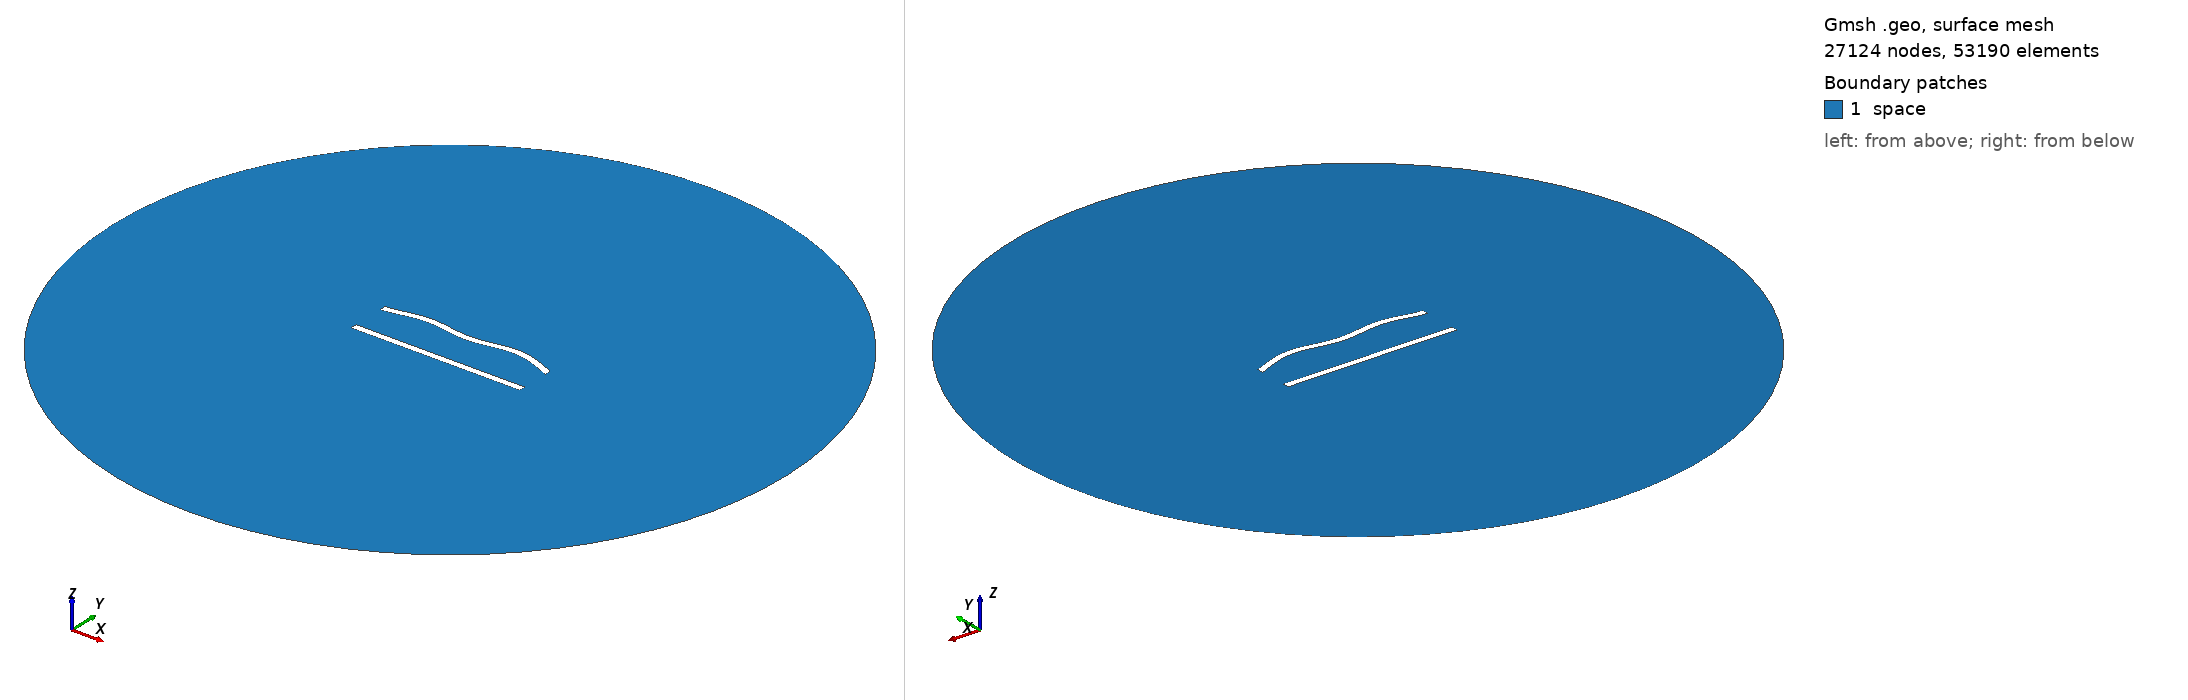

Gmsh geometry script, surface-meshed: 27124 nodes, 53190 surface elements. Boundary patches (legend numbers): 1 space. Left view from above one corner, right view from below the opposite corner. Legend entries are the model's physical surfaces. The drawing asked Gmsh for element sizes between 1% and 20% of the model's largest extent; the script's own settings can give other sizes.

=== 159.geo (drawn) ===
//---------------------------------------
// Geometry kernel
//---------------------------------------

SetFactory("OpenCASCADE");



//---------------------------------------
// Parameters of the geometry
//---------------------------------------

// Overetch of the upper plate
overetch = 0.0;

// Distance between the plates
distance = 22.5;

// Discretization over the x axis (for the deformation)
nx = 50; 

// Length of the plate
L = 100 - overetch; 

// Number of modes
n = 4; 

// 1st mode coefficient
coeff(1) = 1.5;
beta(1) = 0.596864 * 3.1415926535 / L;

// 2nd mode coefficient
coeff(2) = 1.5;
beta(2) = 1.49418 * 3.1415926535 / L;

// 3rd mode coefficient
coeff(3) = 0.0;
beta(3) = 2.50025 * 3.1415926535 / L;

// 4th mode coefficient
coeff(4) = 1.5;
beta(4) = 3.49999 * 3.1415926535 / L;



//---------------------------------------
// Upper plate (deformed rectangle)
//---------------------------------------

// Coordiantes of the upper plate
xmin = -50;
xmax = 50 - overetch;

// Height of the upper plate
yheight = 4 - 2 * overetch;

// Indexes of the points
UpperID[] = {};
LowerID[] = {};
LeftID[] = {};
RightID[] = {};

// Point index
p = 1;

// Horizontal edges
For i In {1:nx}
    x = xmin + (i-1)*(xmax - xmin)/(nx-1);

    y_bottom = distance / 2 + overetch;
    For j In {1:n}
        C = (Cosh(beta(j)*L) + Cos(beta(j)*L)) / (Sinh(beta(j)*L) + Sin(beta(j)*L));
        y_bottom  = y_bottom + coeff(j) * (Cosh(beta(j)*(x+50)) - Cos(beta(j)*(x+50)) - C * (Sinh(beta(j)*(x+50)) - Sin(beta(j)*(x+50))));
    EndFor

    y_top = y_bottom + yheight;

    Point(p) = {x, y_top, 0, 1.0};
    UpperID[i] = p;
    p = p + 1;

    Point(p) = {x, y_bottom, 0, 1.0};
    LowerID[i] = p;
    p = p + 1;
EndFor

// Create point lists
UpperPts[] = {}; LowerPts[] = {};
For i In {1:nx}
  UpperPts[] += {UpperID[i]};
  LowerPts[] += {LowerID[i]};
EndFor

// Build splines
Spline(1) = {UpperPts[]};
Spline(2) = {LowerPts[]};
Line(3) = {LowerPts[nx-1], UpperPts[nx-1]};
Line(4) = {LowerPts[0], UpperPts[0]};

// Build the plane surface
Curve Loop(1) = {2, 3, -1, -4};
Plane Surface(1) = {1};



//---------------------------------------
// Lower plate (rectangle)
//---------------------------------------

// Vertices
Point(1001) = {-50, -distance/2, 0, 1.0};
Point(1002) = { 50, -distance/2, 0, 1.0};
Point(1003) = { 50,  -distance/2 + 4, 0, 1.0};
Point(1004) = {-50,  -distance/2 + 4, 0, 1.0};

// Edges
Line(5) = {1001, 1002};
Line(6) = {1002, 1003};
Line(7) = {1003, 1004};
Line(8) = {1004, 1001};

// Plane surface
Line Loop(2) = {5, 6, 7, 8};
Plane Surface(2) = {2}; 



//---------------------------------------
// Outer (fictious) boundary
//---------------------------------------

// Points
Point(1005) = {0, 0, 0};       // Center
Point(1006) = {200, 0, 0};     // Start point
Point(1007) = {0, 200, 0};     // 90 degrees
Point(1008) = {-200, 0, 0};    // 180 degrees
Point(1009) = {0, -200, 0};    // 270 degrees

// Circle arcs (each needs start, center, end)
Circle(9) = {1006, 1005, 1007};
Circle(10) = {1007, 1005, 1008};
Circle(11) = {1008, 1005, 1009};
Circle(12) = {1009, 1005, 1006};

// Plane surface for the entire domain
Curve Loop(3) = {9, 10, 11, 12};
Surface(3) = {3};

// Subtract the plates from the whole domain to obtain the actual domain where we want to solve the equations
BooleanDifference{ Surface{3}; Delete; }{ Surface{1}; Surface{2}; Delete; }




//---------------------------------------
// Transfinite Lines/Curves
//---------------------------------------

// Set the number of points on the boundaries
r = 6;
d = 0.15;

// Plates
Transfinite Curve {1} = 50*r/4 Using Progression 1;
Transfinite Line {2} = 50*r Using Progression 1;
Transfinite Curve {3, 4} = 2*r Using Progression 1+d;
Transfinite Line {5} = 50*r/4 Using Progression 1;
Transfinite Line {7} = 50*r Using Progression 1;
Transfinite Line {6} = 2*r Using Progression 1-d;
Transfinite Line {8} = 2*r Using Progression 1+d;

// Outer boundary
Transfinite Line {9, 10, 11, 12} = 20 Using Progression 1;



//---------------------------------------
// Physical groups
//---------------------------------------                

// Physical curves (boundaries)
Physical Line("force_segment", 10) = {2};
Physical Line("upper_plate", 11) = {1, 3, 4};
Physical Line("lower_plate", 12) = {5, 6, 7, 8};
Physical Line("boundary", 20) = {9, 10, 11, 12};

// Physical Surfaces
Physical Surface("space", 30) = {3};



//---------------------------------------
// 6. Generate the Mesh
//---------------------------------------

// 2D mesh generation
Mesh 2;
